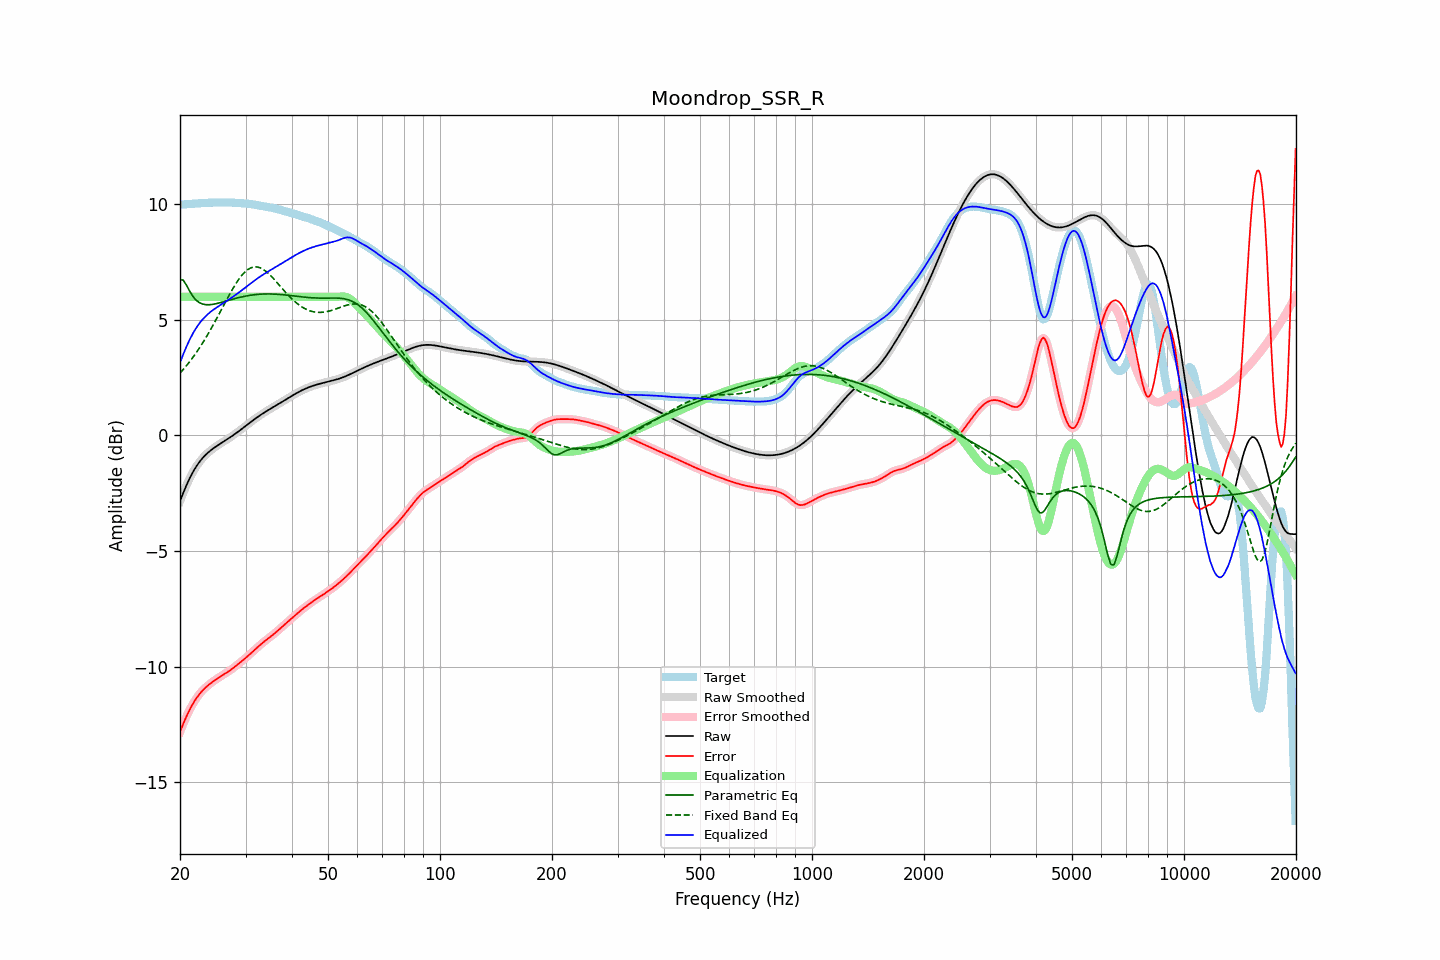

The table this chart was drawn from, first rows:
frequency, raw, error, smoothed, error_smoothed, equalization, parametric_eq, fixed_band_eq, equalized_raw, equalized_smoothed, target
20.00, -2.85, -12.84, -2.85, -12.84, 6.00, 6.75, 2.70, 3.15, 3.15, 9.99
20.20, -2.67, -12.66, -2.67, -12.66, 6.00, 6.73, 2.77, 3.33, 3.33, 9.99
20.40, -2.49, -12.48, -2.49, -12.48, 6.00, 6.72, 2.85, 3.51, 3.51, 9.99
20.61, -2.32, -12.32, -2.32, -12.32, 6.00, 6.61, 2.93, 3.68, 3.68, 10.00
20.81, -2.16, -12.16, -2.16, -12.16, 6.00, 6.51, 3.02, 3.84, 3.84, 10.01
21.02, -2.00, -12.01, -2.00, -12.01, 6.00, 6.38, 3.10, 4.00, 4.00, 10.01
21.23, -1.85, -11.87, -1.86, -11.87, 6.00, 6.25, 3.19, 4.15, 4.14, 10.02
21.44, -1.72, -11.74, -1.72, -11.74, 6.00, 6.13, 3.28, 4.28, 4.28, 10.02
21.66, -1.59, -11.62, -1.59, -11.62, 6.00, 6.02, 3.38, 4.41, 4.41, 10.03
21.87, -1.47, -11.50, -1.47, -11.50, 6.00, 5.94, 3.47, 4.53, 4.53, 10.03
22.09, -1.36, -11.39, -1.36, -11.39, 6.00, 5.86, 3.57, 4.64, 4.64, 10.04
22.31, -1.25, -11.29, -1.25, -11.29, 6.00, 5.80, 3.67, 4.75, 4.75, 10.04
22.54, -1.15, -11.20, -1.15, -11.20, 6.00, 5.75, 3.78, 4.85, 4.85, 10.05
22.76, -1.06, -11.12, -1.07, -11.12, 6.00, 5.72, 3.88, 4.94, 4.93, 10.05
22.99, -0.98, -11.04, -0.98, -11.04, 6.00, 5.69, 3.99, 5.02, 5.02, 10.06
23.22, -0.91, -10.97, -0.91, -10.97, 6.00, 5.67, 4.11, 5.09, 5.09, 10.06
23.45, -0.84, -10.90, -0.84, -10.90, 6.00, 5.66, 4.22, 5.16, 5.16, 10.07
23.69, -0.77, -10.84, -0.77, -10.84, 6.00, 5.66, 4.34, 5.23, 5.23, 10.07
23.92, -0.71, -10.78, -0.71, -10.78, 6.00, 5.66, 4.46, 5.29, 5.29, 10.07
24.16, -0.65, -10.73, -0.65, -10.73, 6.00, 5.66, 4.58, 5.35, 5.35, 10.08
24.40, -0.60, -10.68, -0.60, -10.68, 6.00, 5.67, 4.70, 5.40, 5.40, 10.08
24.65, -0.55, -10.62, -0.55, -10.62, 6.00, 5.68, 4.83, 5.45, 5.45, 10.08
24.89, -0.50, -10.58, -0.50, -10.58, 6.00, 5.69, 4.96, 5.50, 5.50, 10.08
25.14, -0.45, -10.53, -0.45, -10.53, 6.00, 5.71, 5.08, 5.55, 5.55, 10.08
25.39, -0.41, -10.48, -0.41, -10.48, 6.00, 5.73, 5.21, 5.59, 5.59, 10.08
25.65, -0.36, -10.44, -0.36, -10.44, 6.00, 5.74, 5.35, 5.64, 5.64, 10.08
25.91, -0.32, -10.39, -0.32, -10.39, 6.00, 5.76, 5.48, 5.68, 5.68, 10.08
26.16, -0.27, -10.35, -0.27, -10.35, 6.00, 5.78, 5.61, 5.73, 5.73, 10.08
26.43, -0.23, -10.31, -0.23, -10.31, 6.00, 5.80, 5.74, 5.77, 5.77, 10.08
26.69, -0.18, -10.26, -0.18, -10.26, 6.00, 5.82, 5.87, 5.82, 5.82, 10.08
26.96, -0.14, -10.22, -0.14, -10.22, 6.00, 5.84, 6.00, 5.86, 5.86, 10.08
27.23, -0.09, -10.17, -0.09, -10.17, 6.00, 5.86, 6.12, 5.91, 5.91, 10.08
27.50, -0.04, -10.12, -0.04, -10.12, 6.00, 5.88, 6.25, 5.96, 5.96, 10.08
27.77, 0.00, -10.07, 0.00, -10.07, 6.00, 5.90, 6.37, 6.00, 6.00, 10.08
28.05, 0.05, -10.02, 0.05, -10.02, 6.00, 5.92, 6.48, 6.05, 6.05, 10.07
28.33, 0.10, -9.96, 0.10, -9.96, 6.00, 5.94, 6.59, 6.10, 6.10, 10.06
28.62, 0.15, -9.90, 0.15, -9.90, 6.00, 5.96, 6.70, 6.15, 6.15, 10.06
28.90, 0.21, -9.85, 0.21, -9.85, 6.00, 5.97, 6.80, 6.21, 6.21, 10.05
29.19, 0.26, -9.79, 0.26, -9.79, 6.00, 5.99, 6.89, 6.26, 6.26, 10.05
29.48, 0.31, -9.73, 0.31, -9.73, 6.00, 6.01, 6.97, 6.31, 6.31, 10.05
29.78, 0.37, -9.68, 0.37, -9.68, 6.00, 6.02, 7.05, 6.37, 6.37, 10.04
30.08, 0.42, -9.62, 0.42, -9.62, 6.00, 6.03, 7.11, 6.42, 6.42, 10.04
30.38, 0.47, -9.56, 0.47, -9.56, 6.00, 6.05, 7.17, 6.47, 6.47, 10.03
30.68, 0.53, -9.50, 0.53, -9.50, 6.00, 6.06, 7.21, 6.53, 6.53, 10.02
30.99, 0.58, -9.43, 0.58, -9.43, 6.00, 6.07, 7.25, 6.58, 6.58, 10.01
31.30, 0.63, -9.37, 0.63, -9.37, 6.00, 6.08, 7.28, 6.63, 6.63, 10.00
31.61, 0.69, -9.31, 0.69, -9.31, 6.00, 6.09, 7.29, 6.69, 6.69, 9.99
31.93, 0.74, -9.24, 0.74, -9.24, 6.00, 6.10, 7.29, 6.74, 6.74, 9.98
32.24, 0.79, -9.18, 0.79, -9.18, 6.00, 6.10, 7.29, 6.79, 6.79, 9.97
32.57, 0.84, -9.12, 0.83, -9.12, 6.00, 6.11, 7.27, 6.84, 6.83, 9.95
32.89, 0.88, -9.06, 0.88, -9.06, 6.00, 6.11, 7.25, 6.88, 6.88, 9.94
33.22, 0.93, -9.00, 0.93, -9.00, 6.00, 6.12, 7.22, 6.93, 6.93, 9.93
33.55, 0.97, -8.94, 0.97, -8.94, 6.00, 6.12, 7.18, 6.97, 6.97, 9.91
33.89, 1.02, -8.88, 1.02, -8.88, 6.00, 6.12, 7.13, 7.02, 7.02, 9.90
34.23, 1.06, -8.83, 1.06, -8.83, 6.00, 6.12, 7.07, 7.06, 7.06, 9.89
34.57, 1.10, -8.78, 1.10, -8.78, 6.00, 6.12, 7.01, 7.10, 7.10, 9.88
34.92, 1.14, -8.72, 1.14, -8.72, 6.00, 6.12, 6.94, 7.14, 7.14, 9.87
35.27, 1.19, -8.67, 1.19, -8.67, 6.00, 6.12, 6.87, 7.19, 7.19, 9.86
35.62, 1.23, -8.62, 1.23, -8.61, 6.00, 6.12, 6.80, 7.23, 7.23, 9.84
35.97, 1.27, -8.56, 1.27, -8.56, 6.00, 6.12, 6.72, 7.27, 7.27, 9.82
... 635 more rows
